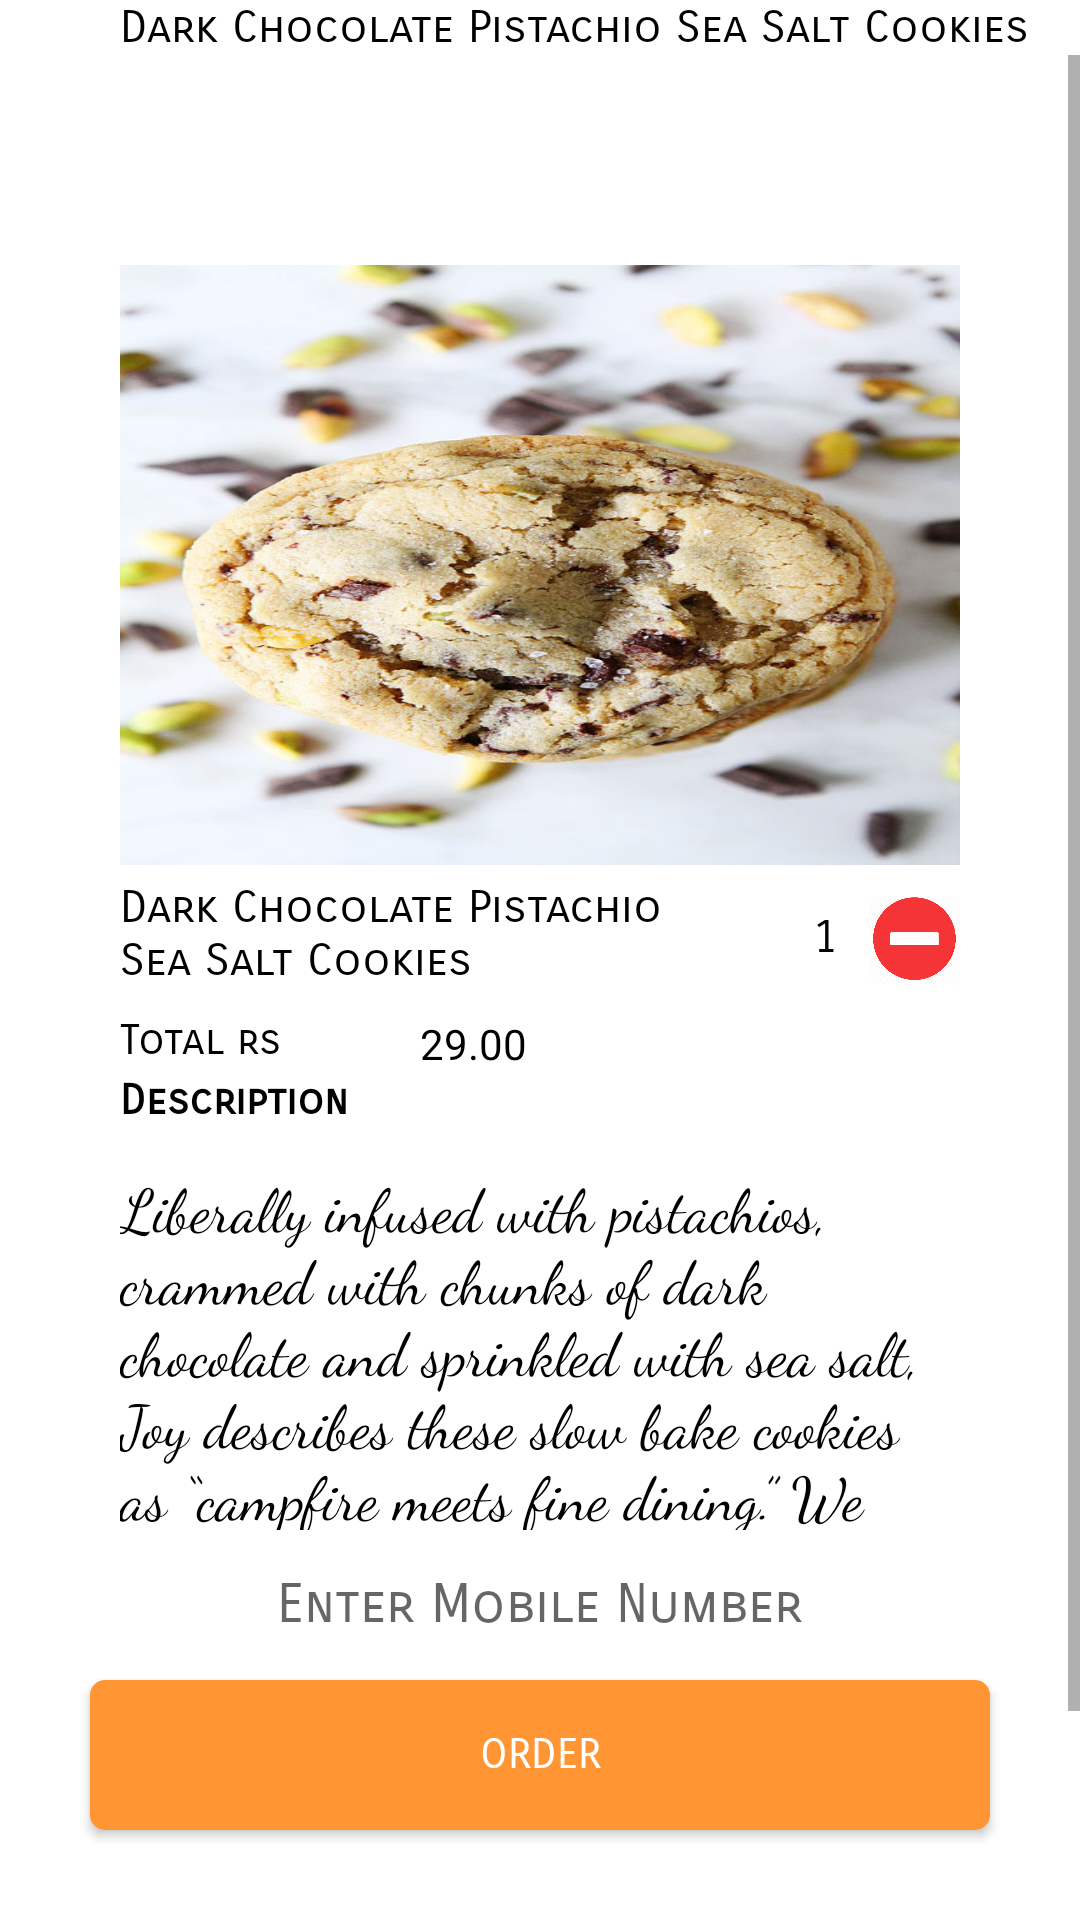

Produce the Android XML layout that renders to this screen, including the resource entries it uses.
<!-- AndroidManifest.xml: application theme AppTheme.NoActionBar -->
<!-- res/layout/cookie1.xml -->
<?xml version="1.0" encoding="utf-8"?>
<RelativeLayout
    xmlns:android="http://schemas.android.com/apk/res/android" android:layout_width="match_parent"
    android:layout_height="match_parent"
    android:background="#ffffff"
    >
    <RelativeLayout
        android:layout_width="wrap_content"
        android:layout_height="wrap_content"
        android:id="@+id/heading"
        >
        <TextView
            android:layout_width="wrap_content"
            android:layout_height="wrap_content"
            android:text="Dark Chocolate Pistachio Sea Salt Cookies"
            android:textAlignment="center"
            android:layout_marginLeft="40dp"
            android:textSize="15dp"
            android:id="@+id/items"
            android:textColor="#000000"
            android:fontFamily="sans-serif-smallcaps"
            />
    </RelativeLayout>
    <ScrollView
        android:layout_width="match_parent"
        android:layout_height="match_parent"
        android:id="@+id/slide1"
        android:layout_below="@+id/heading"
        >
        <RelativeLayout
            android:layout_width="match_parent"
            android:layout_height="700dp"
            >
            <RelativeLayout
                android:id="@+id/content1"
                android:layout_width="320dp"
                android:layout_height="match_parent"
                android:layout_marginTop="50dp"
                android:layout_marginLeft="20dp"
                android:padding="20dp"
                >
                <ImageView
                    android:background="@drawable/bis1"
                    android:layout_width="match_parent"
                    android:layout_height="200dp"
                    />
                <TextView
                    android:id="@+id/text1"
                    android:layout_width="200dp"
                    android:layout_height="wrap_content"
                    android:layout_marginLeft="0dp"
                    android:layout_marginTop="205dp"
                    android:textColor="#000000"
                    android:text="Dark Chocolate Pistachio Sea Salt Cookies"
                    android:fontFamily="sans-serif-smallcaps"
                    android:textSize="15dp"
                    />
                <Button
                    android:layout_width="30dp"
                    android:id="@+id/plusicon"
                    android:layout_height="30dp"
                    android:background="@drawable/plus1"
                    android:layout_marginTop="210dp"
                    android:layout_marginLeft="190dp"
                    />
                <TextView
                    android:id="@+id/value"
                    android:layout_width="30dp"
                    android:layout_height="30dp"
                    android:textSize="15dp"
                    android:textColor="#000000"
                    android:textAlignment="center"
                    android:fontFamily="sans-serif-smallcaps"
                    android:layout_marginTop="210dp"
                    android:padding="5dp"
                    android:text="1"
                    android:layout_marginLeft="220dp"
                    />
                <Button
                    android:id="@+id/minus"
                    android:layout_width="30dp"
                    android:layout_height="30dp"
                    android:layout_marginLeft="250dp"
                    android:layout_marginTop="210dp"
                    android:background="@drawable/minus1"
                    />
                <TextView
                    android:layout_width="wrap_content"
                    android:layout_height="wrap_content"
                    android:text="Total rs "
                    android:textColor="#000000"
                    android:fontFamily="sans-serif-smallcaps"
                    android:layout_marginTop="250dp"
                    />
                <TextView
                    android:id="@+id/amount"
                    android:layout_width="60dp"
                    android:layout_height="20dp"
                    android:text="29.00"
                    android:textColor="#000000"
                    android:layout_marginTop="250dp"
                    android:layout_marginLeft="100dp"
                    />
                <TextView
                    android:layout_width="wrap_content"
                    android:layout_height="wrap_content"
                    android:text="Description"
                    android:textColor="#000000"
                    android:fontFamily="sans-serif-smallcaps"
                    android:layout_marginTop="270dp"
                    android:textStyle="bold"
                    />
                <TextView
                    android:layout_width="wrap_content"
                    android:layout_height="wrap_content"
                    android:textColor="#000000"
                    android:fontFamily="cursive"
                    android:textSize="20dp"
             android:text="Liberally infused with pistachios, crammed with chunks of dark chocolate and sprinkled with sea salt, Joy describes these slow bake cookies as “campfire meets fine dining.” We describe them as the perfect mix of sweet and salty."
                    android:layout_marginTop="300dp"
                    />
            </RelativeLayout>
        </RelativeLayout>
    </ScrollView>
    <EditText
        android:id="@+id/getMobile"
        android:layout_width="300dp"
        android:layout_height="50dp"
        android:layout_alignParentBottom="true"
        android:layout_marginBottom="80dp"
        android:layout_marginLeft="30dp"
        android:inputType="number"
        android:background="#ffffff"
        android:drawableLeft="@drawable/phoneicon"
        android:hint="Enter Mobile Number"
        android:fontFamily="sans-serif-smallcaps"
        android:textAlignment="center"
        />
    <Button
        android:id="@+id/orderButton"
        android:layout_width="300dp"
        android:layout_height="50dp"
        android:text="Order"
        android:textColor="#ffffff"
        android:fontFamily="sans-serif-smallcaps"
        android:layout_marginLeft="30dp"
        android:layout_alignParentBottom="true"
        android:background="@drawable/confirm_button"
        android:layout_marginBottom="30dp"
        />
</RelativeLayout>
<!-- resources referenced by this layout -->
<resources>
  <!-- drawable bis1: jpg bitmap (drawable, 94450 bytes) -->
  <!-- drawable confirm_button (drawable) -->
  <?xml version="1.0" encoding="utf-8"?>
  <shape xmlns:android="http://schemas.android.com/apk/res/android">
  <solid android:color="#ff9533"></solid>
      <corners android:radius="5dp"></corners>
  </shape>
  <!-- drawable minus1: png bitmap (drawable, 18761 bytes) -->
  <style name="AppTheme.NoActionBar">
          <item name="windowActionBar">false</item>
          <item name="windowNoTitle">true</item>
      </style>
</resources>
